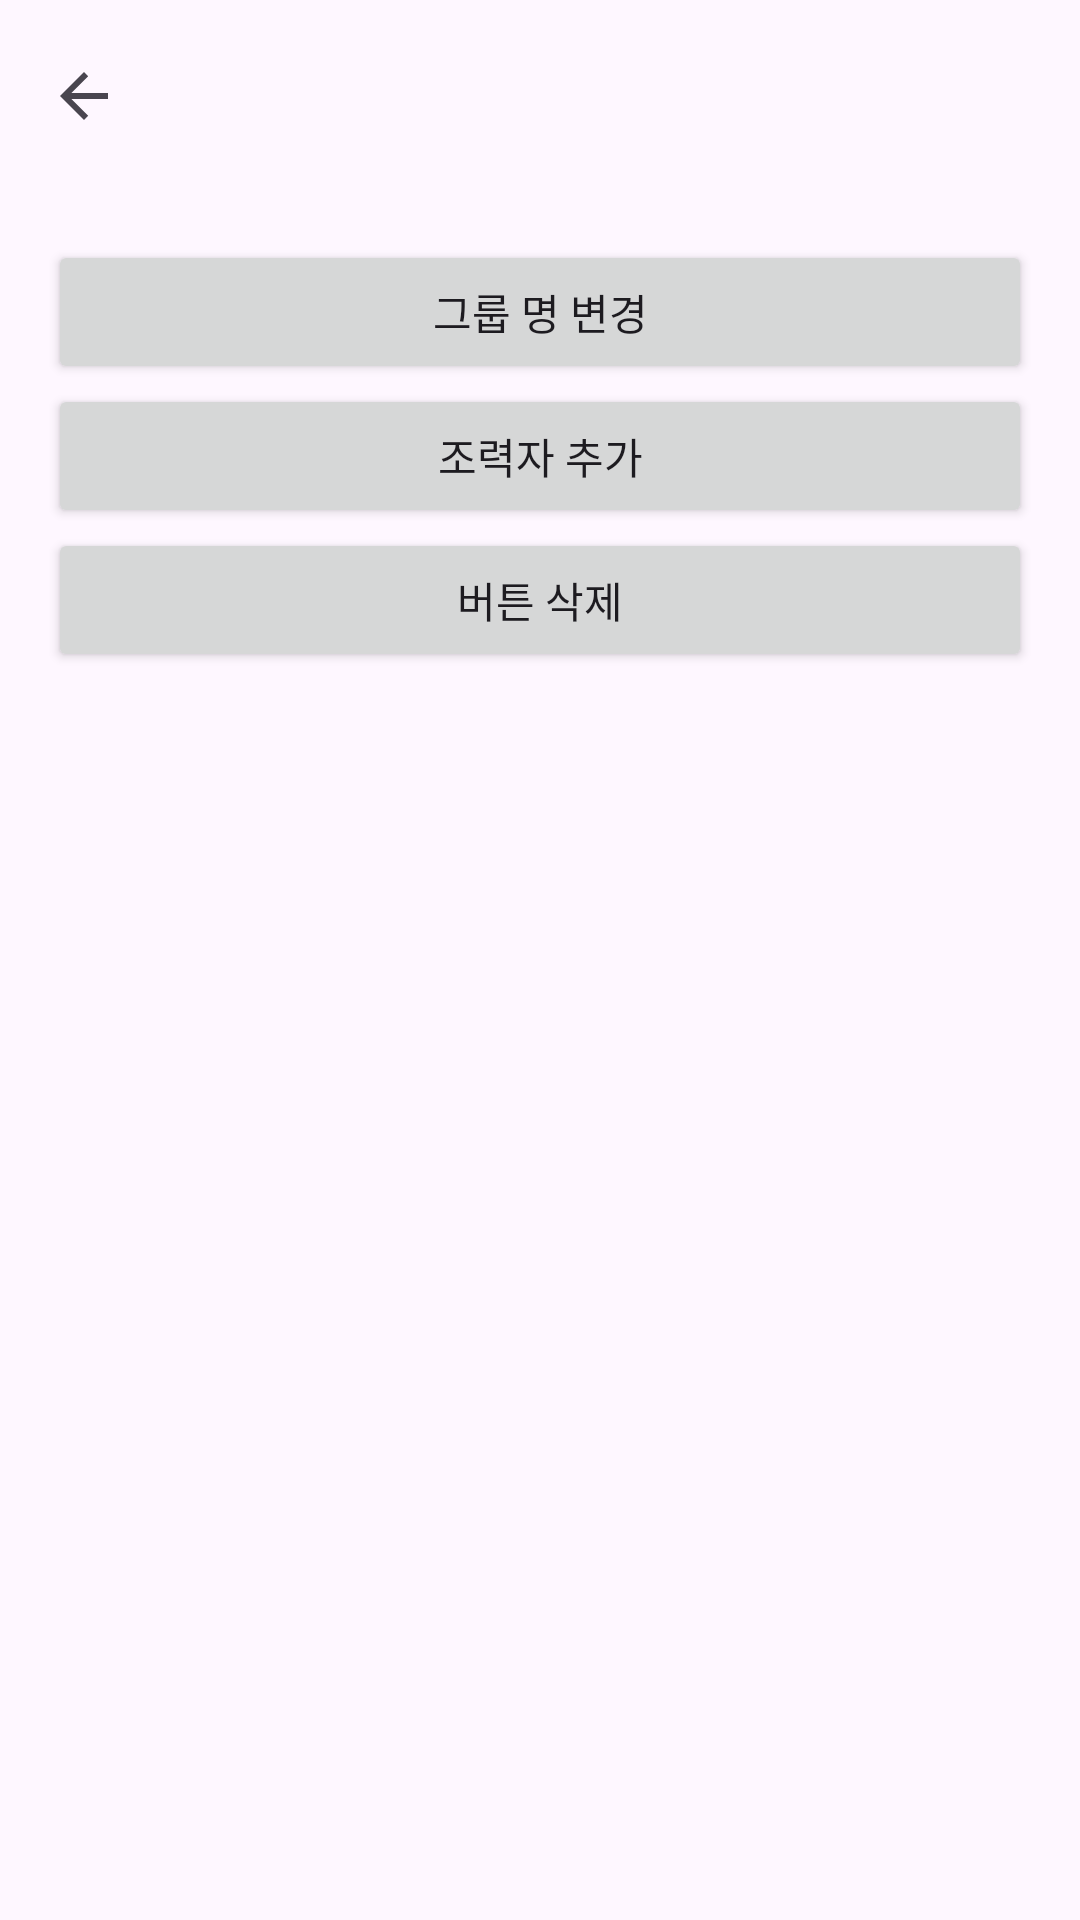

Write the Android layout XML for this screen, with the resource values it uses.
<!-- AndroidManifest.xml: application theme Theme.SafeGuardApp -->
<!-- res/layout/activity_group_setting.xml -->
<?xml version="1.0" encoding="utf-8"?>
<androidx.coordinatorlayout.widget.CoordinatorLayout xmlns:android="http://schemas.android.com/apk/res/android"
    xmlns:app="http://schemas.android.com/apk/res-auto"
    android:layout_width="match_parent"
    android:layout_height="match_parent">

    <com.google.android.material.appbar.AppBarLayout
        android:layout_width="match_parent"
        android:layout_height="wrap_content">

        <com.google.android.material.appbar.MaterialToolbar
            android:id="@+id/toolbar"
            android:layout_width="match_parent"
            android:layout_height="wrap_content"
            app:navigationIcon="?attr/homeAsUpIndicator" />

    </com.google.android.material.appbar.AppBarLayout>

    <LinearLayout
        android:layout_width="match_parent"
        android:layout_height="match_parent"
        android:orientation="vertical"
        android:padding="16dp"
        app:layout_behavior="com.google.android.material.appbar.AppBarLayout$ScrollingViewBehavior">

        <Button
            android:id="@+id/change_name_button"
            android:layout_width="match_parent"
            android:layout_height="wrap_content"
            android:text="그룹 명 변경" />

        <Button
            android:id="@+id/add_aide_button"
            android:layout_width="match_parent"
            android:layout_height="wrap_content"
            android:text="조력자 추가" />

        <Button
            android:id="@+id/del_gourpbtn"
            android:layout_width="match_parent"
            android:layout_height="wrap_content"
            android:text="버튼 삭제" />

        <com.google.android.material.chip.ChipGroup
            android:id="@+id/chip_group"
            android:layout_width="match_parent"
            android:layout_height="wrap_content" />

    </LinearLayout>

</androidx.coordinatorlayout.widget.CoordinatorLayout>
<!-- resources referenced by this layout -->
<resources>
  <style name="Theme.SafeGuardApp" parent="Base.Theme.SafeGuardApp" />
  <style name="Base.Theme.SafeGuardApp" parent="Theme.Material3.DayNight.NoActionBar">
          
          <item name="colorPrimary">@color/navy1</item>
          <item name="colorPrimaryDark">@color/grey</item>
          <item name="android:windowLightStatusBar">true</item>
          <item name="android:statusBarColor">@color/white</item>
      </style>
  <color name="navy1">#00264B</color>
  <color name="grey">#F1F3F5</color>
  <color name="white">#FFFFFFFF</color>
</resources>
